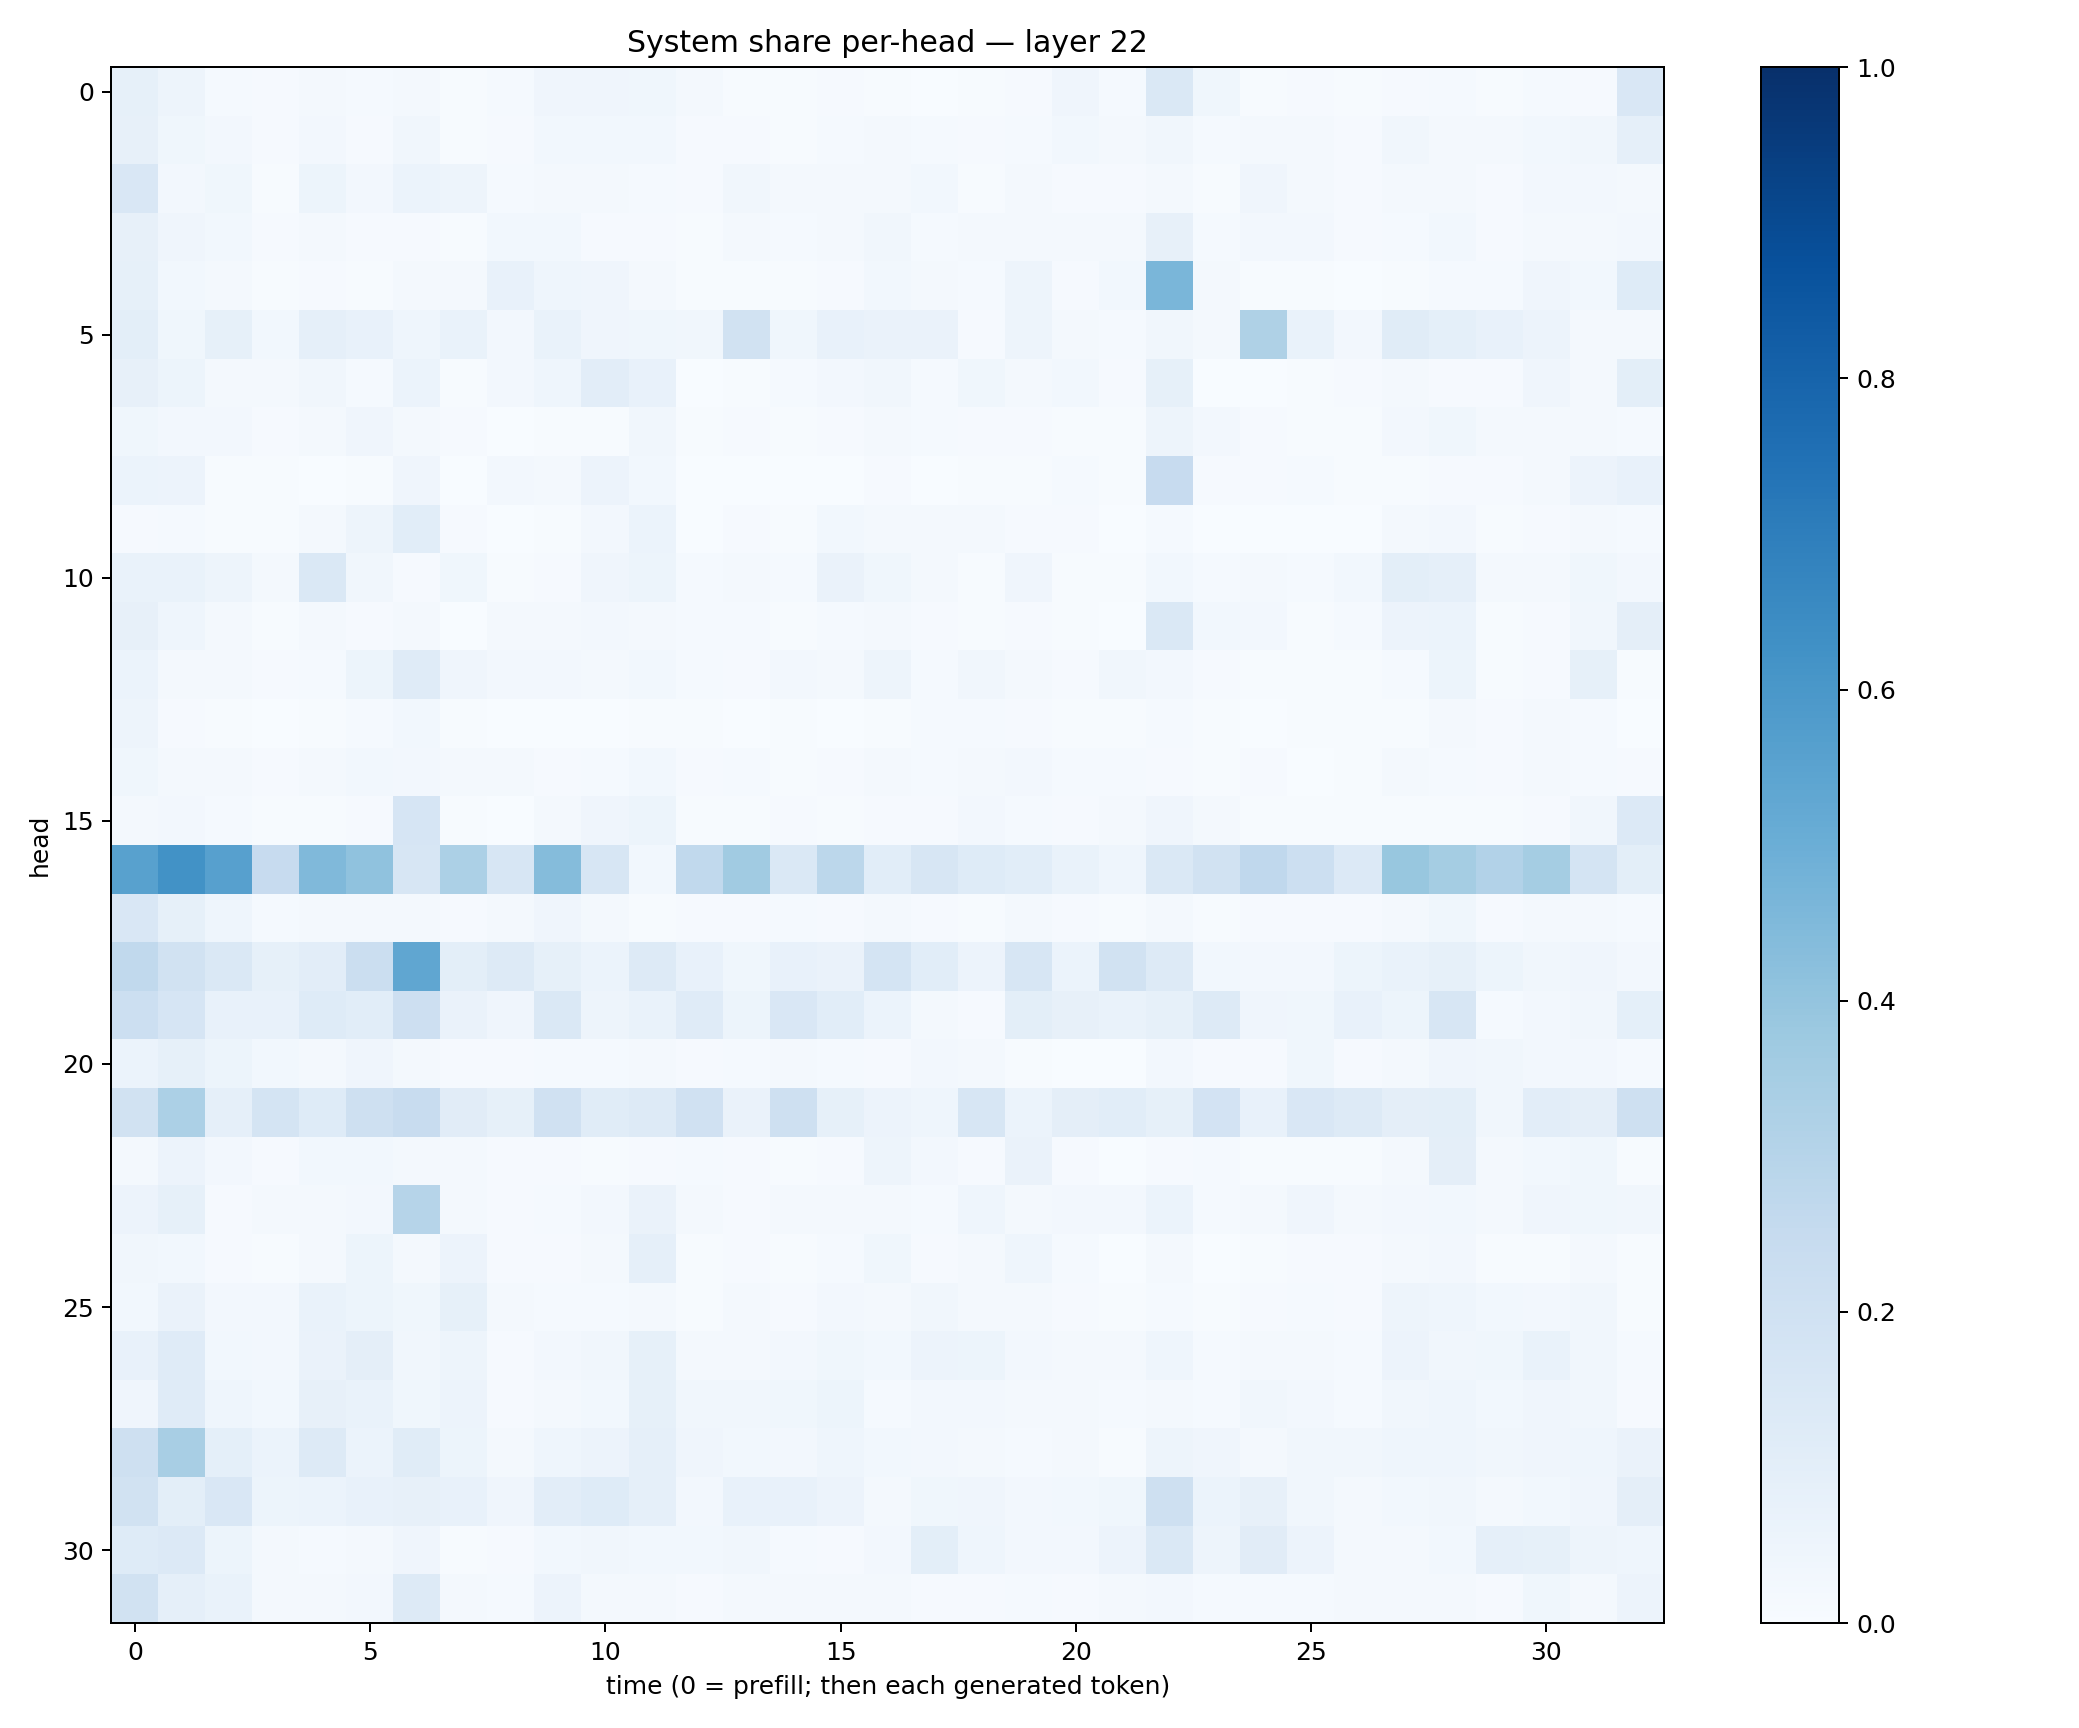

The data file committed next to this chart (first rows):
0.08454363, 0.049125023, 0.01430653, 0.009213563, 0.023413623, 0.012843332, 0.022398328, 0.0043430217, 0.014425917, 0.042224426, 0.039770544, 0.036674593, 0.018377677, 0.0047823014, 0.004570342, 0.0090433555, 0.0049935672, 0.0023270505, 0.007108086, 0.008118055, 0.04193109, 0.015041828, 0.1421606, 0.03654208
0.07978, 0.03573, 0.02647, 0.01049, 0.0249, 0.009372, 0.03348, 0.00543, 0.009529, 0.02797, 0.03103, 0.03087, 0.00827, 0.01125, 0.004189, 0.01188, 0.01584, 0.01234, 0.01008, 0.01326, 0.02996, 0.01794, 0.03466, 0.01445
0.1501, 0.02559, 0.0387, 0.006964, 0.05118, 0.02369, 0.06206, 0.04938, 0.01177, 0.02152, 0.01648, 0.01431, 0.00804, 0.03322, 0.02238, 0.02309, 0.02287, 0.03004, 0.006284, 0.01628, 0.008075, 0.009451, 0.02036, 0.006494
0.07928, 0.03923, 0.02971, 0.00924, 0.02067, 0.01097, 0.01164, 0.004382, 0.02915, 0.02892, 0.009019, 0.01151, 0.005384, 0.02136, 0.01424, 0.01762, 0.03204, 0.01559, 0.01687, 0.01822, 0.01625, 0.02022, 0.08117, 0.01238
0.08273, 0.02847, 0.01757, 0.005931, 0.009105, 0.005358, 0.01588, 0.01752, 0.07662, 0.04444, 0.03942, 0.0228, 0.00549, 0.005989, 0.005942, 0.008563, 0.02765, 0.02088, 0.01562, 0.04904, 0.01109, 0.03015, 0.463, 0.02179
0.09827, 0.03746, 0.0824, 0.03119, 0.08912, 0.07775, 0.04673, 0.06856, 0.02559, 0.06922, 0.03942, 0.03611, 0.03411, 0.1928, 0.03516, 0.07264, 0.06383, 0.06302, 0.009051, 0.0482, 0.0172, 0.01271, 0.03342, 0.02208
0.07854, 0.05165, 0.01972, 0.01986, 0.03465, 0.01354, 0.06113, 0.005551, 0.02407, 0.0435, 0.1023, 0.07129, 0.003099, 0.004386, 0.01423, 0.02492, 0.03152, 0.01352, 0.03892, 0.01593, 0.02955, 0.01158, 0.0827, 0.001806
0.03855, 0.02392, 0.02374, 0.01022, 0.01978, 0.04232, 0.02225, 0.00943, 0.002725, 0.004213, 0.004144, 0.03328, 0.006691, 0.009985, 0.004194, 0.008797, 0.02237, 0.0153, 0.01118, 0.01148, 0.005055, 0.004861, 0.04905, 0.02376
0.06011, 0.05758, 0.004739, 0.004252, 0.00183, 0.004863, 0.04104, 0.00157, 0.02521, 0.02247, 0.05471, 0.03036, 0.00283, 0.00286, 0.002647, 0.002374, 0.009962, 0.00272, 0.006832, 0.006858, 0.01414, 0.007295, 0.2458, 0.007952
0.01037, 0.01217, 0.004193, 0.007309, 0.0184, 0.04863, 0.1062, 0.01045, 0.00195, 0.007316, 0.02575, 0.06175, 0.00249, 0.009968, 0.006629, 0.02863, 0.01934, 0.01912, 0.01732, 0.008213, 0.008724, 0.002192, 0.01447, 0.002548
0.06672, 0.06666, 0.04743, 0.02091, 0.1434, 0.03336, 0.01122, 0.03808, 0.005575, 0.00976, 0.04242, 0.05407, 0.0137, 0.02159, 0.013, 0.06522, 0.03809, 0.01986, 0.006402, 0.04282, 0.00702, 0.006521, 0.02867, 0.01175
0.07973, 0.04498, 0.01799, 0.007042, 0.0221, 0.007977, 0.0168, 0.003631, 0.01878, 0.01574, 0.02463, 0.02015, 0.01521, 0.01264, 0.004506, 0.0152, 0.01714, 0.009608, 0.005621, 0.007968, 0.004355, 0.001523, 0.1412, 0.02757
0.05937, 0.01624, 0.01721, 0.008087, 0.014, 0.05383, 0.1196, 0.04164, 0.02515, 0.02729, 0.02103, 0.02842, 0.01297, 0.01054, 0.02374, 0.01613, 0.04916, 0.01333, 0.03401, 0.02001, 0.01088, 0.03405, 0.02653, 0.01039
0.04809, 0.0117, 0.006694, 0.003827, 0.004926, 0.01272, 0.02905, 0.007313, 0.001582, 0.0003648, 0.000731, 0.004904, 0.005536, 0.002268, 0.006303, 0.00386, 0.006215, 0.01182, 0.01215, 0.008825, 0.006159, 0.007449, 0.0121, 0.00602
0.03852, 0.02125, 0.01765, 0.00868, 0.01729, 0.02824, 0.02718, 0.01785, 0.02222, 0.01071, 0.01342, 0.02975, 0.009211, 0.0141, 0.005498, 0.009499, 0.02266, 0.01516, 0.02131, 0.02667, 0.0138, 0.01428, 0.01074, 0.006105
0.0213, 0.02723, 0.01432, 0.006781, 0.006801, 0.01062, 0.1648, 0.00659, 0.003038, 0.01943, 0.03909, 0.0537, 0.004778, 0.006419, 0.008622, 0.004833, 0.00997, 0.009749, 0.02703, 0.01269, 0.008185, 0.01566, 0.04067, 0.0229
0.5585, 0.6239, 0.5623, 0.2429, 0.4455, 0.4094, 0.1612, 0.3307, 0.1615, 0.4349, 0.1638, 0.03056, 0.262, 0.3663, 0.1444, 0.2779, 0.1055, 0.1583, 0.1243, 0.1075, 0.06758, 0.04652, 0.1484, 0.195
0.1512, 0.08423, 0.04373, 0.01465, 0.01821, 0.01774, 0.02108, 0.00837, 0.01727, 0.03926, 0.01893, 0.00697, 0.01014, 0.008333, 0.01202, 0.01066, 0.01732, 0.01102, 0.005804, 0.02264, 0.008974, 0.007133, 0.0163, 0.00643
0.2653, 0.1898, 0.1447, 0.08352, 0.1037, 0.2234, 0.5337, 0.101, 0.1262, 0.0827, 0.06192, 0.1316, 0.07636, 0.0377, 0.07069, 0.06621, 0.1727, 0.1075, 0.05818, 0.1611, 0.05937, 0.189, 0.1302, 0.02739
0.2179, 0.1674, 0.07611, 0.07555, 0.1215, 0.1082, 0.2134, 0.06544, 0.03961, 0.1419, 0.04962, 0.068, 0.1209, 0.05398, 0.1499, 0.109, 0.06179, 0.01771, 0.007852, 0.09881, 0.08114, 0.06996, 0.08509, 0.13
0.0624, 0.08428, 0.05254, 0.02735, 0.01934, 0.03969, 0.02112, 0.008959, 0.009087, 0.01335, 0.01535, 0.02334, 0.008869, 0.01504, 0.01901, 0.01437, 0.009904, 0.0264, 0.02105, 0.007201, 0.003371, 0.003398, 0.02621, 0.01015
0.1904, 0.3297, 0.08792, 0.1775, 0.1243, 0.2081, 0.2419, 0.1105, 0.0848, 0.1962, 0.1141, 0.1305, 0.1984, 0.06433, 0.2059, 0.08573, 0.05807, 0.0448, 0.1619, 0.06245, 0.09654, 0.1086, 0.08551, 0.1819
0.01761, 0.05535, 0.0243, 0.0111, 0.02902, 0.02968, 0.02026, 0.01616, 0.01023, 0.01011, 0.004624, 0.009096, 0.01286, 0.007972, 0.006055, 0.009928, 0.04925, 0.02457, 0.01066, 0.06345, 0.008626, 0.00272, 0.007931, 0.01289
0.05829, 0.08316, 0.01125, 0.02056, 0.01828, 0.02669, 0.2971, 0.02027, 0.01033, 0.01365, 0.02349, 0.06481, 0.01764, 0.01119, 0.02139, 0.01598, 0.01613, 0.01501, 0.04407, 0.01979, 0.02375, 0.02538, 0.06065, 0.0155
0.03428, 0.03031, 0.0104, 0.004193, 0.02302, 0.05087, 0.02079, 0.05835, 0.009805, 0.01076, 0.01688, 0.08827, 0.004166, 0.009711, 0.004965, 0.01228, 0.03807, 0.008816, 0.01701, 0.04469, 0.01508, 0.003001, 0.01812, 0.001793
0.02743, 0.06309, 0.02597, 0.02428, 0.0702, 0.05163, 0.03752, 0.08363, 0.02032, 0.0118, 0.01209, 0.01679, 0.006957, 0.01887, 0.009971, 0.02594, 0.02025, 0.03478, 0.02161, 0.01814, 0.009392, 0.005247, 0.01227, 0.004942
0.07382, 0.1179, 0.03063, 0.02595, 0.06375, 0.0966, 0.03396, 0.05004, 0.01157, 0.0247, 0.03511, 0.08253, 0.02252, 0.01834, 0.02514, 0.03826, 0.02948, 0.05577, 0.05236, 0.02588, 0.02163, 0.01701, 0.04608, 0.01552
0.04212, 0.1204, 0.04497, 0.03121, 0.07835, 0.06792, 0.03665, 0.05493, 0.01149, 0.02288, 0.02926, 0.08321, 0.03147, 0.03269, 0.03663, 0.05392, 0.01486, 0.0267, 0.02618, 0.02152, 0.01849, 0.01323, 0.02185, 0.0121
0.2082, 0.3434, 0.09324, 0.06035, 0.1285, 0.06204, 0.114, 0.05401, 0.023, 0.04313, 0.05621, 0.08974, 0.04295, 0.03064, 0.02511, 0.0434, 0.0285, 0.02346, 0.01915, 0.01467, 0.01607, 0.006841, 0.04764, 0.04056
0.1953, 0.09963, 0.1499, 0.05396, 0.0618, 0.07344, 0.0815, 0.07282, 0.04294, 0.1043, 0.1235, 0.08942, 0.02437, 0.07646, 0.0757, 0.05487, 0.02137, 0.03657, 0.04089, 0.02632, 0.03104, 0.03886, 0.2041, 0.06147
0.1229, 0.1363, 0.05099, 0.01624, 0.01191, 0.01816, 0.04134, 0.005105, 0.01113, 0.0311, 0.03513, 0.02883, 0.02941, 0.03304, 0.01485, 0.009721, 0.02455, 0.1001, 0.04355, 0.02694, 0.02549, 0.05681, 0.1466, 0.04865
0.1937, 0.08866, 0.06717, 0.0161, 0.0211, 0.02528, 0.1326, 0.01754, 0.01265, 0.05577, 0.01679, 0.01691, 0.01118, 0.01987, 0.02316, 0.01934, 0.01795, 0.01136, 0.007835, 0.01422, 0.01165, 0.01811, 0.02472, 0.01229
